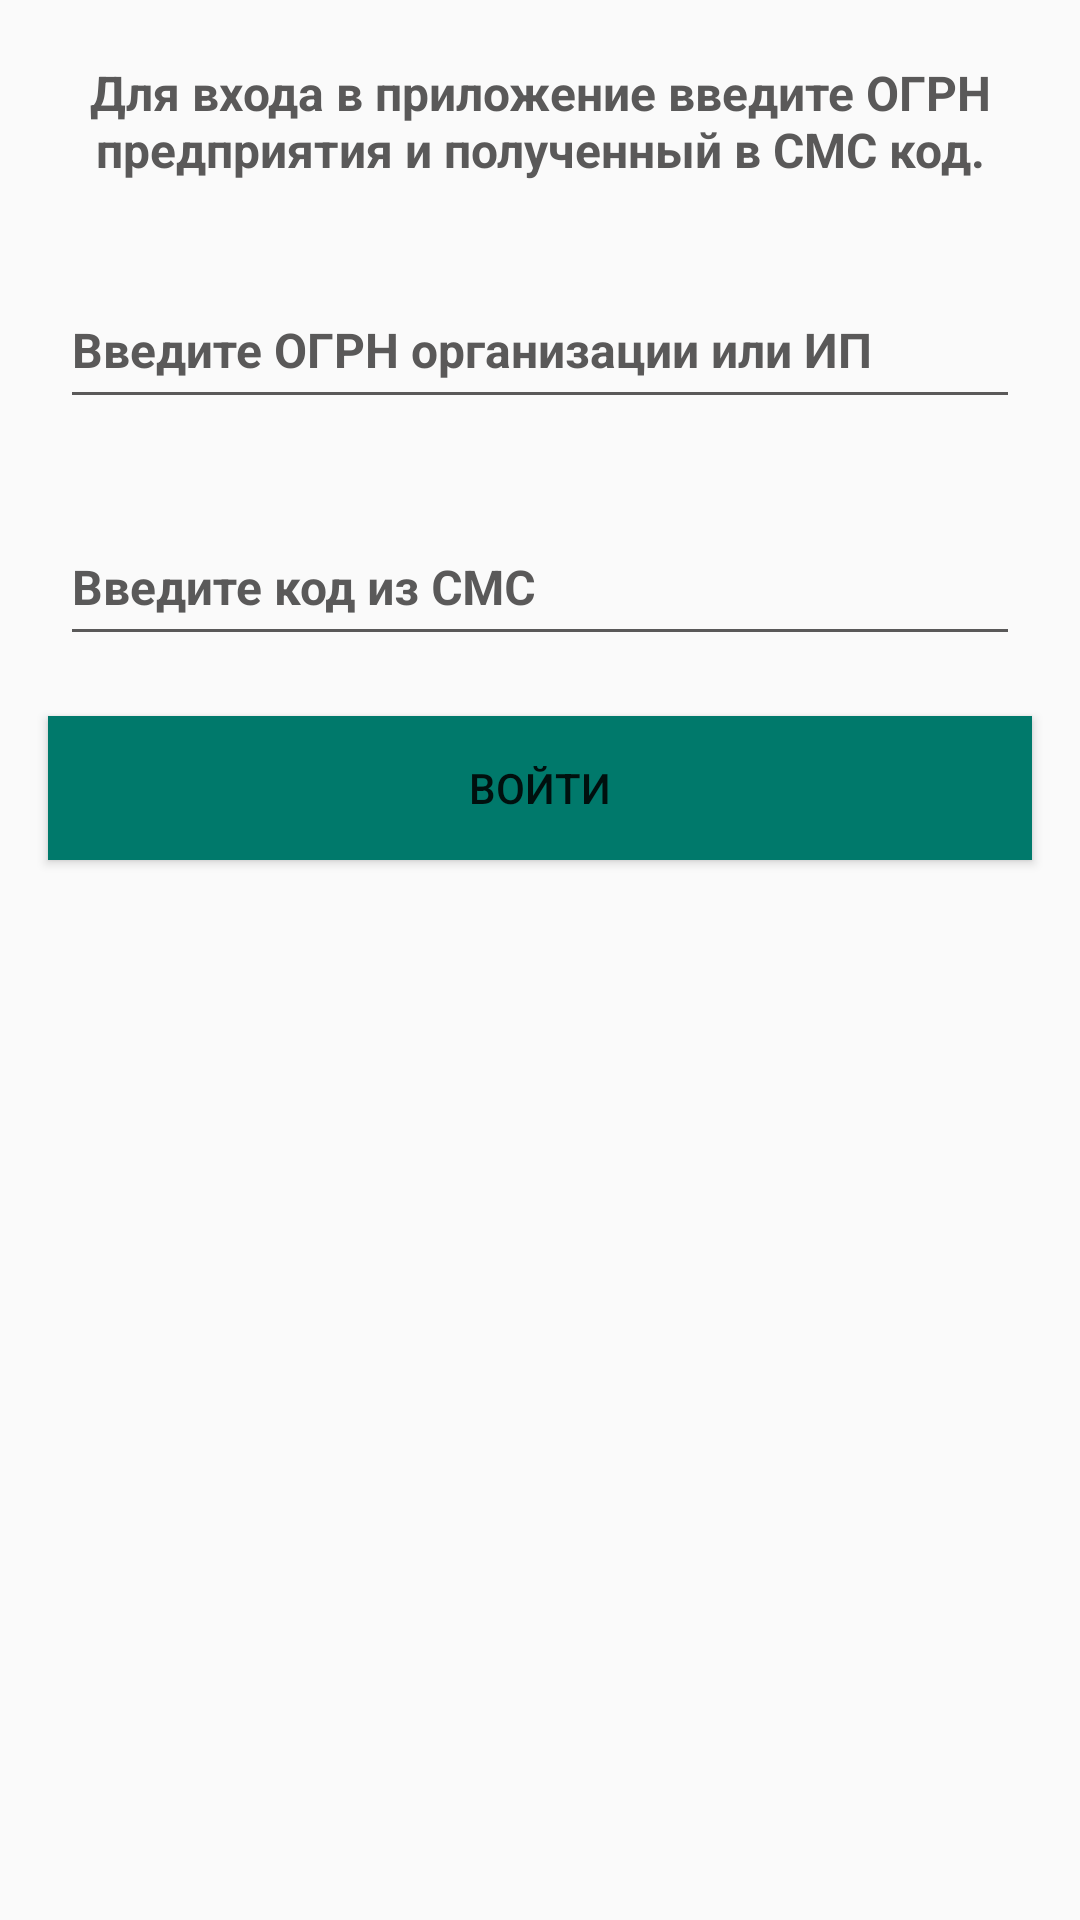

This screen was rendered from an Android layout file. Write that file and the resources it references.
<!-- AndroidManifest.xml: application theme Theme.SBPApplication -->
<!-- res/layout/fragment_first_pin_entered.xml -->
<?xml version="1.0" encoding="utf-8"?>
<FrameLayout xmlns:android="http://schemas.android.com/apk/res/android"
    xmlns:app="http://schemas.android.com/apk/res-auto"
    xmlns:tools="http://schemas.android.com/tools"
    android:layout_width="match_parent"
    android:layout_height="match_parent"
    tools:context=".fragments.FirstPinEnteredFragment">

    
    <androidx.constraintlayout.widget.ConstraintLayout
        android:layout_width="match_parent"
        android:layout_height="match_parent">

        <Button
            android:id="@+id/btSignIn2"
            android:layout_width="0dp"
            android:layout_height="wrap_content"
            android:layout_marginStart="16dp"
            android:layout_marginTop="20dp"
            android:layout_marginEnd="16dp"
            android:background="@color/primaryColor"

            android:text="@string/enter"
            app:layout_constraintEnd_toEndOf="parent"
            app:layout_constraintStart_toStartOf="parent"
            app:layout_constraintTop_toBottomOf="@+id/pinField" />

        <TextView
            android:id="@+id/textView2"
            android:layout_width="0dp"
            android:layout_height="wrap_content"
            android:layout_marginStart="20dp"
            android:layout_marginTop="20dp"
            android:layout_marginEnd="20dp"
            android:text="@string/hello_blank_fragment"
            android:textAlignment="center"
            android:textColor="@color/secondaryTextColor"
            android:textSize="16sp"
            android:textStyle="bold"
            app:layout_constraintEnd_toEndOf="parent"
            app:layout_constraintStart_toStartOf="parent"
            app:layout_constraintTop_toTopOf="parent" />

        <com.google.android.material.textfield.TextInputLayout
            android:id="@+id/filledTextField"
            android:layout_width="match_parent"
            android:layout_height="wrap_content"
            android:layout_marginStart="20dp"
            android:layout_marginTop="20dp"
            android:layout_marginEnd="20dp"
            android:textColorHint="@color/secondaryTextColor"
            app:layout_constraintEnd_toEndOf="parent"
            app:layout_constraintHorizontal_bias="1.0"
            app:layout_constraintStart_toStartOf="parent"
            app:layout_constraintTop_toBottomOf="@+id/textView2">

            <com.google.android.material.textfield.TextInputEditText
                android:id="@+id/itInputOGRN"
                android:layout_width="match_parent"
                android:layout_height="48dp"
                android:backgroundTint="@color/secondaryTextColor"
                android:hint="@string/OGRN_text"
                android:inputType="numberSigned"
                android:maxLength="15"
                android:selectAllOnFocus="true"
                android:singleLine="true"
                android:textAlignment="center"
                android:textAppearance="@style/TextAppearance.AppCompat.Body1"
                android:textColor="@color/black"
                android:textColorHighlight="@color/color_accent"
                android:textColorHint="@color/secondaryTextColor"
                android:textColorLink="@color/color_accent"
                android:textSize="16sp"
                android:textStyle="bold"
                tools:ignore="DuplicateSpeakableTextCheck" />
        </com.google.android.material.textfield.TextInputLayout>

        <com.google.android.material.textfield.TextInputLayout
            android:id="@+id/pinField"
            android:layout_width="match_parent"
            android:layout_height="wrap_content"
            android:layout_marginStart="20dp"
            android:layout_marginTop="20dp"
            android:layout_marginEnd="20dp"
            android:textColorHint="@color/secondaryTextColor"
            app:layout_constraintEnd_toEndOf="parent"
            app:layout_constraintStart_toStartOf="parent"
            app:layout_constraintTop_toBottomOf="@+id/filledTextField">

            <com.google.android.material.textfield.TextInputEditText
                android:id="@+id/itInputPIN"
                android:layout_width="match_parent"
                android:layout_height="48dp"
                android:backgroundTint="@color/secondaryTextColor"
                android:hint="@string/input_pin_text"
                android:inputType="numberSigned"
                android:maxLength="15"
                android:selectAllOnFocus="true"
                android:singleLine="true"
                android:textAlignment="center"
                android:textAppearance="@style/TextAppearance.AppCompat.Body1"
                android:textColor="@color/black"
                android:textColorHighlight="@color/color_accent"
                android:textColorHint="@color/secondaryTextColor"
                android:textColorLink="@color/color_accent"
                android:textSize="16sp"
                android:textStyle="bold" />
        </com.google.android.material.textfield.TextInputLayout>


    </androidx.constraintlayout.widget.ConstraintLayout>


</FrameLayout>
<!-- resources referenced by this layout -->
<resources>
  <color name="black">#FF000000</color>
  <color name="color_accent">#FC4C4C</color>
  <color name="primaryColor">#00796b</color>
  <color name="secondaryTextColor">#5A5959</color>
  <string name="OGRN_text">Введите ОГРН организации или ИП</string>
  <string name="enter">Войти</string>
  <string name="hello_blank_fragment">Для входа в приложение введите ОГРН предприятия и полученный в СМС код.</string>
  <string name="input_pin_text">Введите код из СМС</string>
  <style name="Theme.SBPApplication" parent="Theme.AppCompat.Light.DarkActionBar">
          
          <item name="colorPrimary">@color/primaryColor</item>
          <item name="colorPrimaryDark">@color/primaryDarkColor</item>
          <item name="colorAccent">@color/color_accent</item>
          <item name="colorOnPrimary">@color/white</item>
  
          
          <item name="background">@color/secondaryDarkColor</item>
      </style>
  <color name="primaryDarkColor">#004c40</color>
  <color name="white">#FFFFFFFF</color>
  <color name="secondaryDarkColor">#00251a</color>
</resources>
